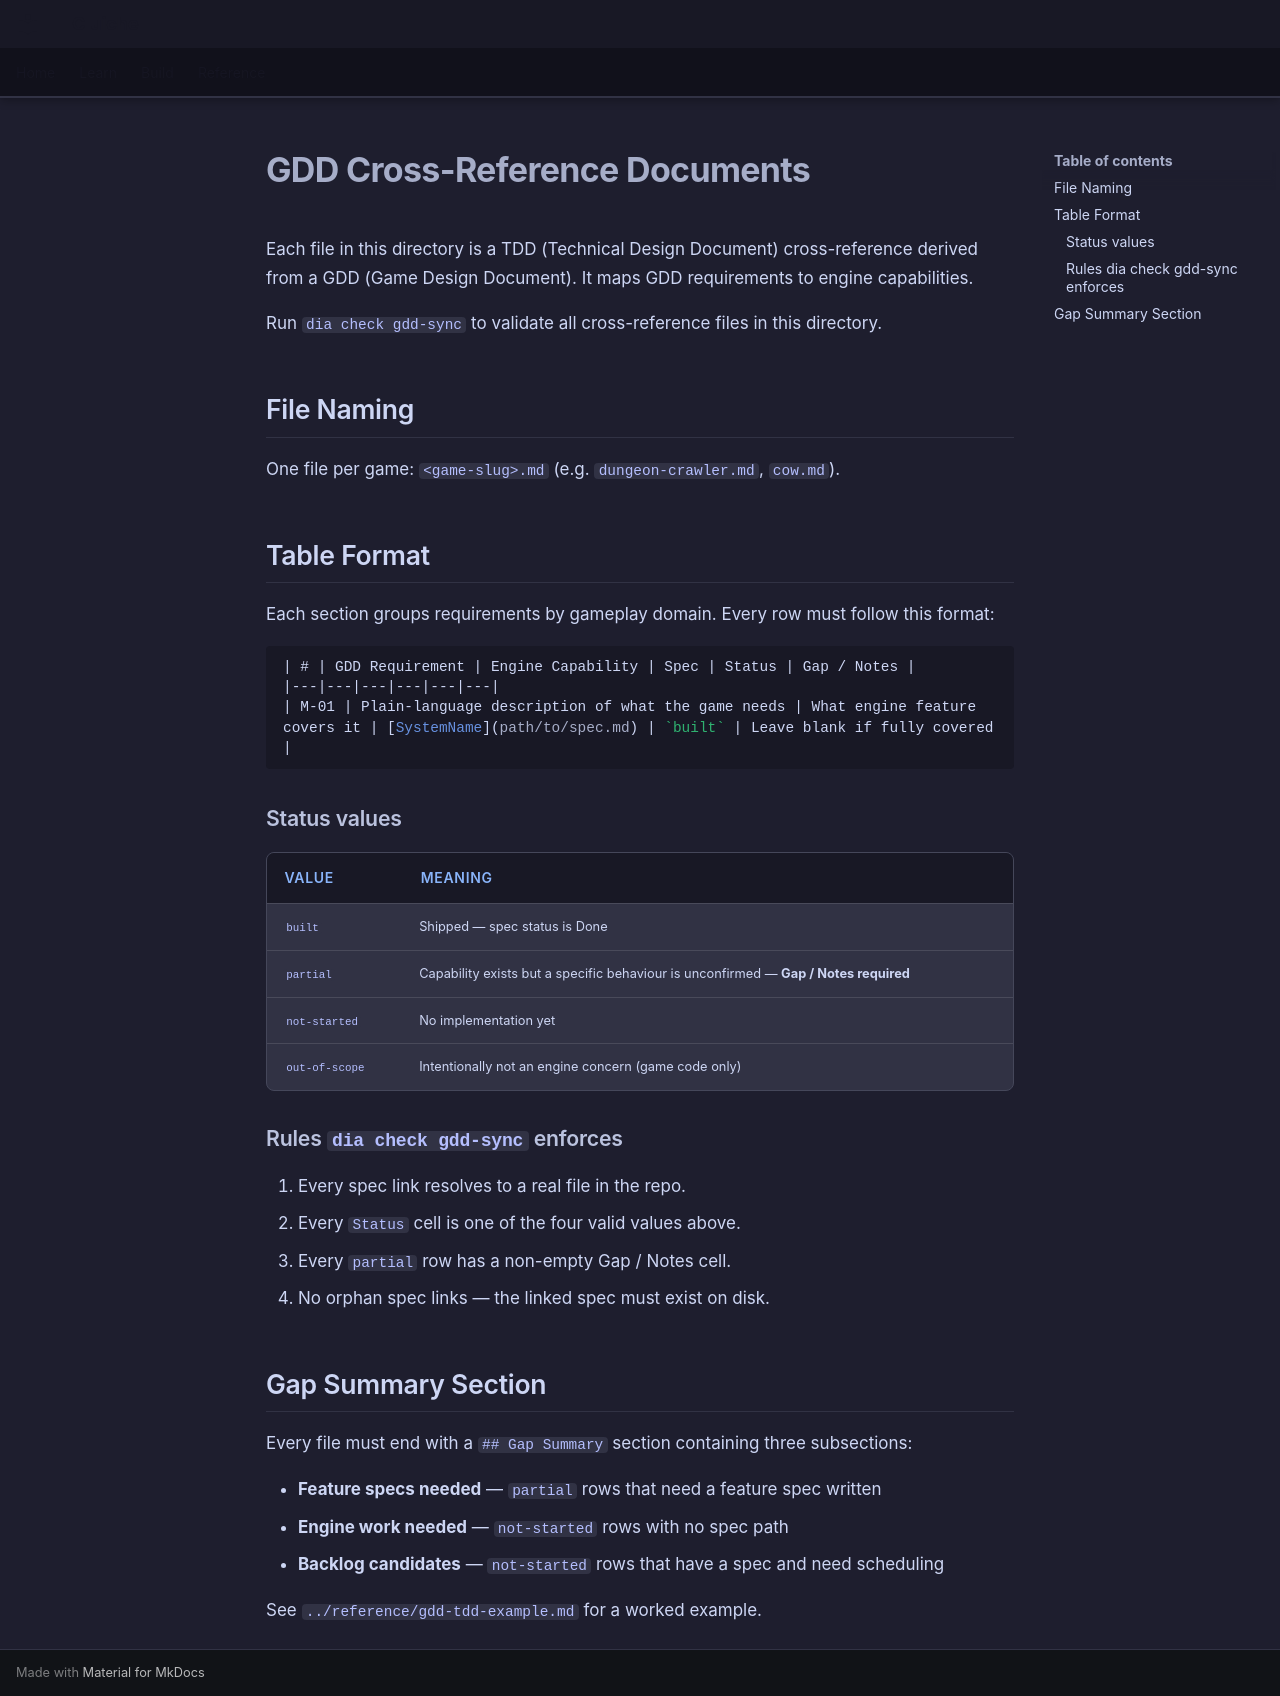

repository: LenihanConor/Cluiche · page: gdd/index.html · generator: mkdocs

# GDD Cross-Reference Documents

Each file in this directory is a TDD (Technical Design Document) cross-reference derived
from a GDD (Game Design Document). It maps GDD requirements to engine capabilities.

Run `dia check gdd-sync` to validate all cross-reference files in this directory.

## File Naming

One file per game: `<game-slug>.md` (e.g. `dungeon-crawler.md`, `cow.md`).

## Table Format

Each section groups requirements by gameplay domain. Every row must follow this format:

```markdown
| # | GDD Requirement | Engine Capability | Spec | Status | Gap / Notes |
|---|---|---|---|---|---|
| M-01 | Plain-language description of what the game needs | What engine feature covers it | [SystemName](path/to/spec.md) | `built` | Leave blank if fully covered |
```

### Status values

| Value | Meaning |
|---|---|
| `built` | Shipped — spec status is Done |
| `partial` | Capability exists but a specific behaviour is unconfirmed — **Gap / Notes required** |
| `not-started` | No implementation yet |
| `out-of-scope` | Intentionally not an engine concern (game code only) |

### Rules `dia check gdd-sync` enforces

1. Every spec link resolves to a real file in the repo.
2. Every `Status` cell is one of the four valid values above.
3. Every `partial` row has a non-empty Gap / Notes cell.
4. No orphan spec links — the linked spec must exist on disk.

## Gap Summary Section

Every file must end with a `## Gap Summary` section containing three subsections:

- **Feature specs needed** — `partial` rows that need a feature spec written
- **Engine work needed** — `not-started` rows with no spec path
- **Backlog candidates** — `not-started` rows that have a spec and need scheduling

See `../reference/gdd-tdd-example.md` for a worked example.
